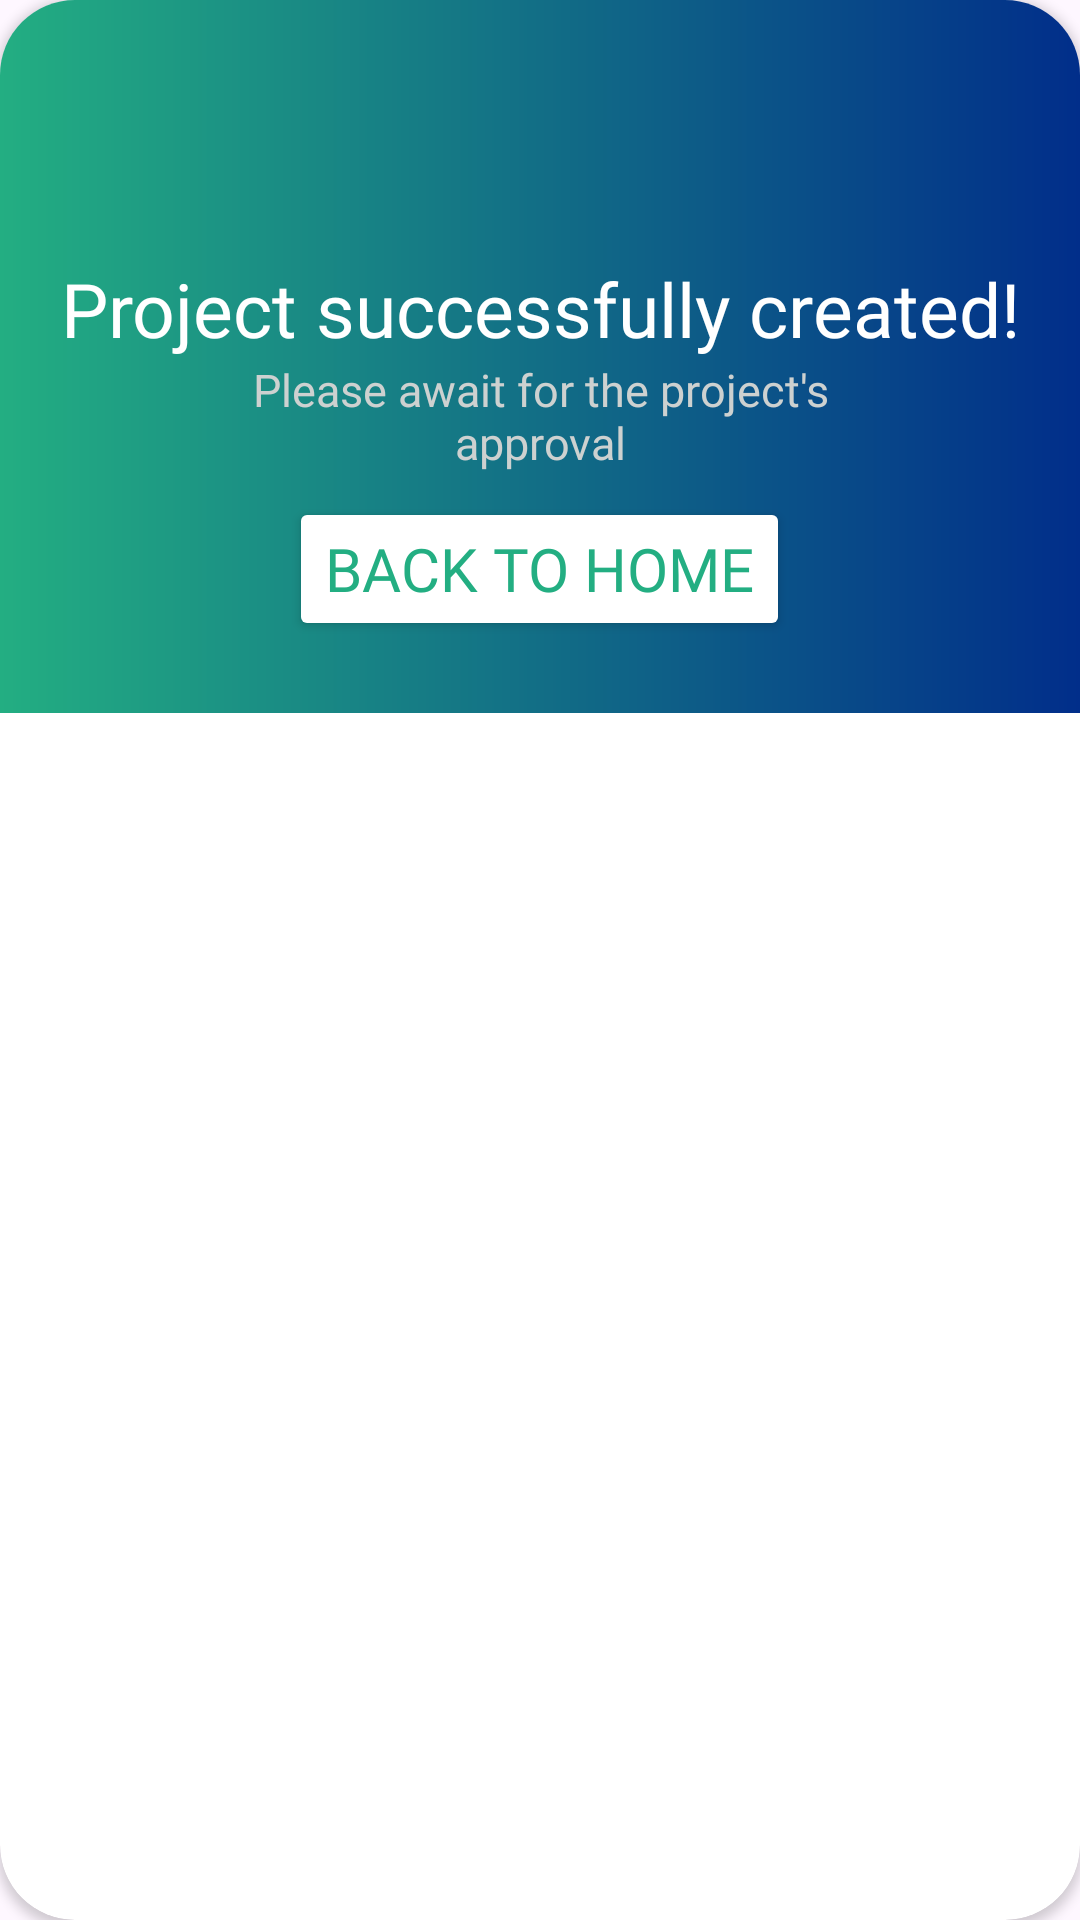

Layout XML and referenced resources for this Android screen:
<!-- AndroidManifest.xml: application theme Theme.FarmFund -->
<!-- res/layout/dialog_project_proposed.xml -->
<?xml version="1.0" encoding="utf-8"?>
<androidx.cardview.widget.CardView xmlns:android="http://schemas.android.com/apk/res/android"
    xmlns:app="http://schemas.android.com/apk/res-auto"
    android:layout_width="300dp"
    android:layout_height="wrap_content"
    app:cardCornerRadius="25dp">

    <RelativeLayout
        android:layout_width="match_parent"
        android:layout_height="wrap_content"
        android:background="@drawable/bg_gradient"
        android:padding="16dp">

        <ImageView
            android:id="@+id/imgLogo"
            android:layout_width="70dp"
            android:layout_height="70dp"
            android:layout_centerHorizontal="true"
            android:src="@drawable/ic_logo" />

        <TextView
            android:id="@+id/textView1"
            android:layout_width="match_parent"
            android:layout_height="wrap_content"
            android:layout_below="@+id/imgLogo"
            android:fontFamily="@font/poppins_bold"
            android:text="Project successfully created!"
            android:textAlignment="center"
            android:textColor="@color/white"
            android:textSize="25sp" />

        <TextView
            android:id="@+id/textView2"
            android:layout_width="250dp"
            android:layout_height="wrap_content"
            android:layout_below="@+id/textView1"
            android:layout_centerHorizontal="true"
            android:fontFamily="@font/poppins_bold"
            android:text="Please await for the project's approval"
            android:textAlignment="center"
            android:textColor="@color/grey"
            android:textSize="15sp" />

        <Button
            android:id="@+id/gotoHome"
            android:layout_width="wrap_content"
            android:layout_height="wrap_content"
            android:layout_below="@+id/textView2"
            android:layout_centerHorizontal="true"
            android:layout_margin="8dp"
            android:fontFamily="@font/poppins_bold"
            android:text="Back to Home"
            android:textColor="@color/green"
            android:textSize="20sp"
            app:backgroundTint="@color/white" />

    </RelativeLayout>
</androidx.cardview.widget.CardView>
<!-- resources referenced by this layout -->
<resources>
  <color name="green">#23AE82</color>
  <color name="grey">#CDD1D0</color>
  <color name="white">#FFFFFF</color>
  <!-- drawable bg_gradient (drawable) -->
  <?xml version="1.0" encoding="utf-8"?>
  <layer-list xmlns:android="http://schemas.android.com/apk/res/android"
      android:shape="rectangle">
      <item>
          <shape>
              <gradient
                  android:startColor="@color/green"
                  android:endColor="@color/blue"
                  android:type="linear"/>
          </shape>
      </item>
  </layer-list>
  <style name="Theme.FarmFund" parent="Base.Theme.FarmFund" />
  <color name="blue">#012E8A</color>
  <style name="Base.Theme.FarmFund" parent="Theme.Material3.DayNight.NoActionBar">
          <item name="colorPrimary">@color/green</item>
          <item name="colorSecondary">@color/blue</item>
          <item name="colorOnPrimary">@color/white</item>
          <item name="colorOnSecondary">@color/black</item>
      </style>
  <color name="black">#FF000000</color>
</resources>
